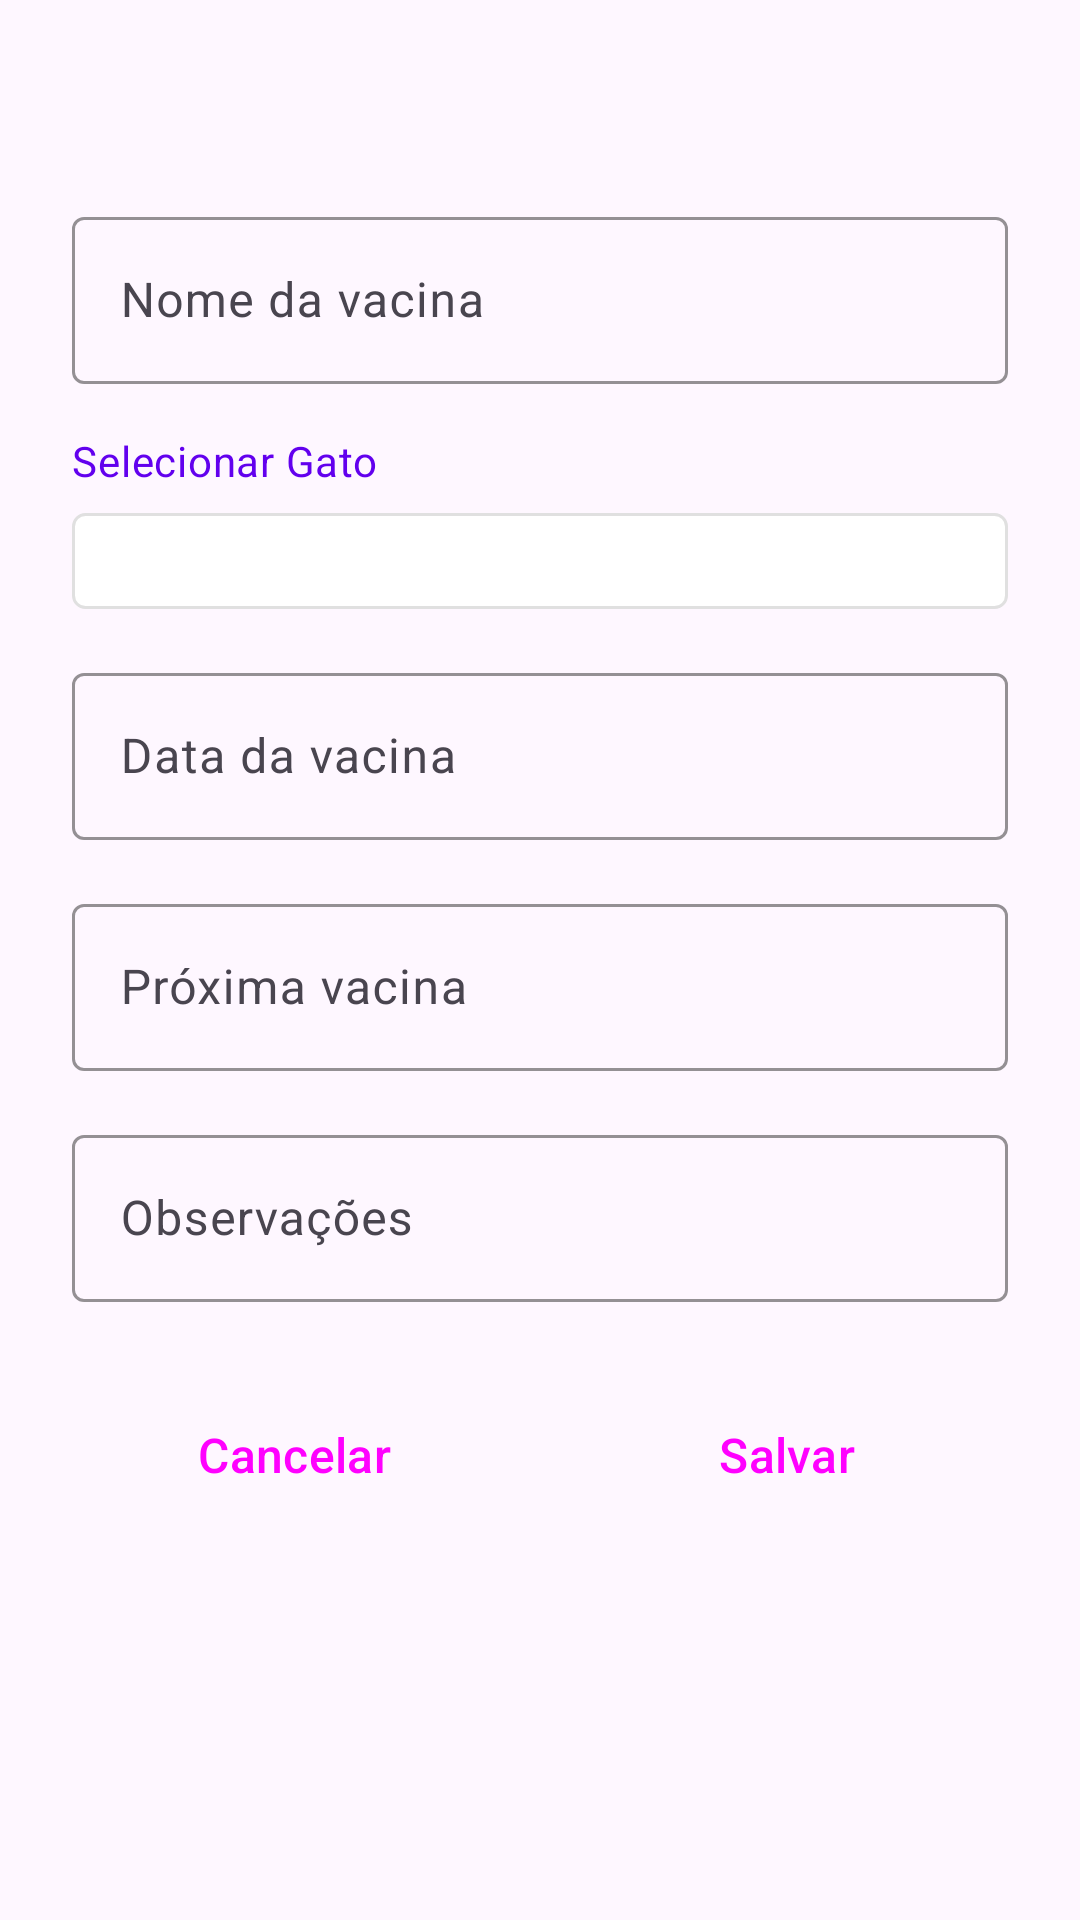

Layout XML and referenced resources for this Android screen:
<!-- AndroidManifest.xml: application theme Theme.PetCare -->
<!-- res/layout/dialog_vacina.xml -->
<?xml version="1.0" encoding="utf-8"?>
<LinearLayout xmlns:android="http://schemas.android.com/apk/res/android"
    xmlns:app="http://schemas.android.com/apk/res-auto"
    android:layout_width="match_parent"
    android:layout_height="wrap_content"
    android:orientation="vertical"
    android:padding="@dimen/spacing_large">

    <TextView
        android:id="@+id/tvTitle"
        android:layout_width="wrap_content"
        android:layout_height="wrap_content"
        android:textAppearance="@style/TextAppearance.PetCare.HeadlineSmall"
        android:textColor="@color/primary" />

    <com.google.android.material.textfield.TextInputLayout
        android:layout_width="match_parent"
        android:layout_height="wrap_content"
        android:layout_marginTop="@dimen/spacing_medium"
        android:hint="@string/hint_nome_vacina"
        app:boxStrokeColor="@color/primary">

        <com.google.android.material.textfield.TextInputEditText
            android:id="@+id/etNome"
            android:layout_width="match_parent"
            android:layout_height="wrap_content"
            android:inputType="text"
            android:maxLines="1" />

    </com.google.android.material.textfield.TextInputLayout>

    <TextView
        android:layout_width="wrap_content"
        android:layout_height="wrap_content"
        android:layout_marginTop="@dimen/spacing_medium"
        android:text="@string/select_cat"
        android:textAppearance="@style/TextAppearance.PetCare.BodyMedium"
        android:textColor="@color/primary" />

    <Spinner
        android:id="@+id/spinnerGato"
        android:layout_width="match_parent"
        android:layout_height="wrap_content"
        android:layout_marginTop="@dimen/spacing_small"
        android:background="@drawable/spinner_background"
        android:padding="@dimen/spacing_medium" />

    <com.google.android.material.textfield.TextInputLayout
        android:layout_width="match_parent"
        android:layout_height="wrap_content"
        android:layout_marginTop="@dimen/spacing_medium"
        android:hint="@string/hint_data_vacina"
        app:boxStrokeColor="@color/primary">

        <com.google.android.material.textfield.TextInputEditText
            android:id="@+id/etDataVacina"
            android:layout_width="match_parent"
            android:layout_height="wrap_content"
            android:inputType="date"
            android:maxLines="1" />

    </com.google.android.material.textfield.TextInputLayout>

    <com.google.android.material.textfield.TextInputLayout
        android:layout_width="match_parent"
        android:layout_height="wrap_content"
        android:layout_marginTop="@dimen/spacing_medium"
        android:hint="@string/hint_proxima_vacina"
        app:boxStrokeColor="@color/primary">

        <com.google.android.material.textfield.TextInputEditText
            android:id="@+id/etProximaVacina"
            android:layout_width="match_parent"
            android:layout_height="wrap_content"
            android:inputType="date"
            android:maxLines="1" />

    </com.google.android.material.textfield.TextInputLayout>

    <com.google.android.material.textfield.TextInputLayout
        android:layout_width="match_parent"
        android:layout_height="wrap_content"
        android:layout_marginTop="@dimen/spacing_medium"
        android:hint="@string/hint_observacoes_vacina"
        app:boxStrokeColor="@color/primary">

        <com.google.android.material.textfield.TextInputEditText
            android:id="@+id/etObservacoes"
            android:layout_width="match_parent"
            android:layout_height="wrap_content"
            android:inputType="textMultiLine"
            android:maxLines="3" />

    </com.google.android.material.textfield.TextInputLayout>

    <LinearLayout
        android:layout_width="match_parent"
        android:layout_height="wrap_content"
        android:layout_marginTop="@dimen/spacing_large"
        android:orientation="horizontal">

        <Button
            android:id="@+id/btnCancel"
            style="@style/Widget.PetCare.Button.Outlined"
            android:layout_width="0dp"
            android:layout_height="wrap_content"
            android:layout_marginEnd="@dimen/spacing_small"
            android:layout_weight="1"
            android:text="@string/cancel" />

        <Button
            android:id="@+id/btnSave"
            style="@style/Widget.PetCare.Button"
            android:layout_width="0dp"
            android:layout_height="wrap_content"
            android:layout_marginStart="@dimen/spacing_small"
            android:layout_weight="1"
            android:text="@string/save" />

    </LinearLayout>

</LinearLayout>
<!-- resources referenced by this layout -->
<resources>
  <color name="primary">#FF6200EE</color>
  <dimen name="spacing_large">24dp</dimen>
  <dimen name="spacing_medium">16dp</dimen>
  <dimen name="spacing_small">8dp</dimen>
  <!-- drawable spinner_background (drawable) -->
  <?xml version="1.0" encoding="utf-8"?>
  <shape xmlns:android="http://schemas.android.com/apk/res/android"
      android:shape="rectangle">
      <solid android:color="@color/white" />
      <stroke
          android:width="1dp"
          android:color="@color/gray_medium" />
      <corners android:radius="4dp" />
  </shape>
  <string name="cancel">Cancelar</string>
  <string name="hint_data_vacina">Data da vacina</string>
  <string name="hint_nome_vacina">Nome da vacina</string>
  <string name="hint_observacoes_vacina">Observações</string>
  <string name="hint_proxima_vacina">Próxima vacina</string>
  <string name="save">Salvar</string>
  <string name="select_cat">Selecionar Gato</string>
  <style name="TextAppearance.PetCare.BodyMedium" parent="TextAppearance.Material3.BodyMedium">
          <item name="android:textSize">@dimen/text_medium</item>
          <item name="android:textColor">?android:attr/textColorSecondary</item>
      </style>
  <style name="TextAppearance.PetCare.HeadlineSmall" parent="TextAppearance.Material3.HeadlineSmall">
          <item name="android:textSize">@dimen/text_headline_small</item> 
          <item name="android:textColor">?android:attr/textColorPrimary</item>
      </style>
  <style name="Widget.PetCare.Button" parent="Widget.Material3.Button">
          <item name="android:textSize">@dimen/text_large</item>
          <item name="android:padding">@dimen/spacing_medium</item>
      </style>
  <style name="Widget.PetCare.Button.Outlined" parent="Widget.Material3.Button.OutlinedButton">
          <item name="android:textSize">@dimen/text_large</item>
          <item name="android:padding">@dimen/spacing_medium</item>
      </style>
  <style name="Theme.PetCare" parent="Theme.Material3.DayNight.NoActionBar">
          
          <item name="colorPrimary">@color/purple_500</item>
          <item name="colorPrimaryVariant">@color/purple_700</item>
          <item name="colorOnPrimary">@color/white</item>
          
          <item name="colorSecondary">@color/teal_200</item>
          <item name="colorSecondaryVariant">@color/teal_700</item>
          <item name="colorOnSecondary">@color/black</item>
          
          <item name="android:statusBarColor" tools:targetApi="l">?attr/colorPrimaryVariant</item>
          
      </style>
  <color name="white">#FFFFFFFF</color>
  <color name="gray_medium">#FFE0E0E0</color>
  <dimen name="text_medium">14sp</dimen>
  <dimen name="text_headline_small">20sp</dimen>
  <dimen name="text_large">16sp</dimen>
  <color name="purple_500">#FF6200EE</color>
  <color name="purple_700">#FF3700B3</color>
  <color name="teal_200">#FF03DAC5</color>
  <color name="teal_700">#FF018786</color>
  <color name="black">#FF000000</color>
</resources>
